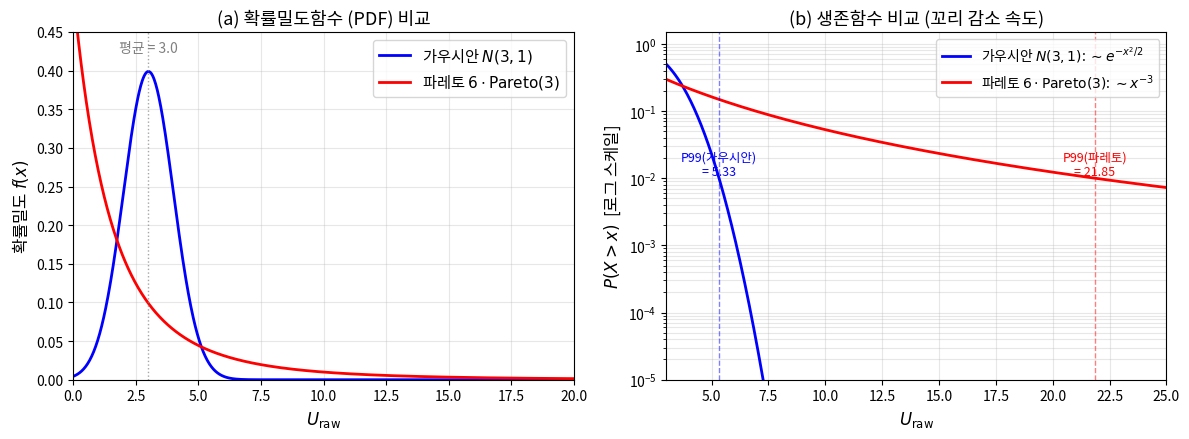

Recreate this plot in Python.
"""가우시안 vs 파레토 꼬리 감소 속도 비교 그림 생성.

numpy의 Pareto는 Type II (Lomax) 분포: X ~ Lomax(α), x ≥ 0
  PDF: f(x) = α / (1+x)^(α+1)
  Mean: 1/(α-1)
Y = 6·X일 때 E[Y] = 6/(α-1) = 6/2 = 3.0 (가우시안과 동일)
  PDF: f_Y(y) = 3·6^3 / (6+y)^4,  y ≥ 0
  SF:  P(Y>y) = (6/(6+y))^3,       y ≥ 0
"""
import numpy as np
import matplotlib.pyplot as plt
import matplotlib
matplotlib.rcParams['font.family'] = ['NanumGothic', 'sans-serif']
matplotlib.rcParams['axes.unicode_minus'] = False

fig, axes = plt.subplots(1, 2, figsize=(12, 4.5))

# --- (a) PDF 비교 ---
x = np.linspace(0.01, 20, 1000)

# 가우시안 N(3,1) PDF
pdf_gauss = (1 / np.sqrt(2 * np.pi)) * np.exp(-0.5 * (x - 3)**2)

# 6·Lomax(α=3) PDF: f_Y(y) = 3·6^3 / (6+y)^4,  y ≥ 0
alpha = 3
scale = 6
pdf_pareto = alpha * scale**alpha / (scale + x)**(alpha + 1)

ax = axes[0]
ax.plot(x, pdf_gauss, 'b-', linewidth=2, label='가우시안 $N(3,1)$')
ax.plot(x, pdf_pareto, 'r-', linewidth=2, label=r'파레토 $6\cdot\mathrm{Pareto}(3)$')
# 평균 표시
ax.axvline(3.0, color='gray', linestyle=':', alpha=0.7, linewidth=1)
ax.annotate('평균 = 3.0', xy=(3.0, 0.42), fontsize=10,
            color='gray', ha='center', va='bottom')
ax.set_xlabel('$U_{\\mathrm{raw}}$', fontsize=12)
ax.set_ylabel('확률밀도 $f(x)$', fontsize=12)
ax.set_title('(a) 확률밀도함수 (PDF) 비교', fontsize=13)
ax.legend(fontsize=11)
ax.set_xlim(0, 20)
ax.set_ylim(0, 0.45)
ax.grid(True, alpha=0.3)

# --- (b) 생존함수 (log scale) 비교 ---
x2 = np.linspace(3, 25, 1000)

# 가우시안 생존함수
from scipy.stats import norm
sf_gauss = norm.sf(x2, loc=3, scale=1)

# 파레토 생존함수: P(Y > y) = (6/(6+y))^3,  y ≥ 0
sf_pareto = (scale / (scale + x2))**alpha

ax = axes[1]
ax.semilogy(x2, sf_gauss, 'b-', linewidth=2, label='가우시안 $N(3,1)$: $\\sim e^{-x^2/2}$')
ax.semilogy(x2, sf_pareto, 'r-', linewidth=2, label=r'파레토 $6\cdot\mathrm{Pareto}(3)$: $\sim x^{-3}$')

# P99 표시
p99_g = 5.326
p99_p = 21.85
ax.axvline(p99_g, color='b', linestyle='--', alpha=0.5, linewidth=1)
ax.axvline(p99_p, color='r', linestyle='--', alpha=0.5, linewidth=1)
ax.annotate('P99(가우시안)\n= 5.33', xy=(p99_g, 0.01), fontsize=9,
            color='blue', ha='center', va='bottom')
ax.annotate('P99(파레토)\n= 21.85', xy=(p99_p, 0.01), fontsize=9,
            color='red', ha='center', va='bottom')

ax.set_xlabel('$U_{\\mathrm{raw}}$', fontsize=12)
ax.set_ylabel('$P(X > x)$  [로그 스케일]', fontsize=12)
ax.set_title('(b) 생존함수 비교 (꼬리 감소 속도)', fontsize=13)
ax.legend(fontsize=10, loc='upper right')
ax.set_xlim(3, 25)
ax.set_ylim(1e-5, 1.5)
ax.grid(True, alpha=0.3, which='both')

plt.tight_layout()
plt.savefig('tail_comparison.pdf',
            bbox_inches='tight', dpi=300)
plt.savefig('tail_comparison.png',
            bbox_inches='tight', dpi=150)
print("그림 생성 완료: tail_comparison.pdf / .png")
